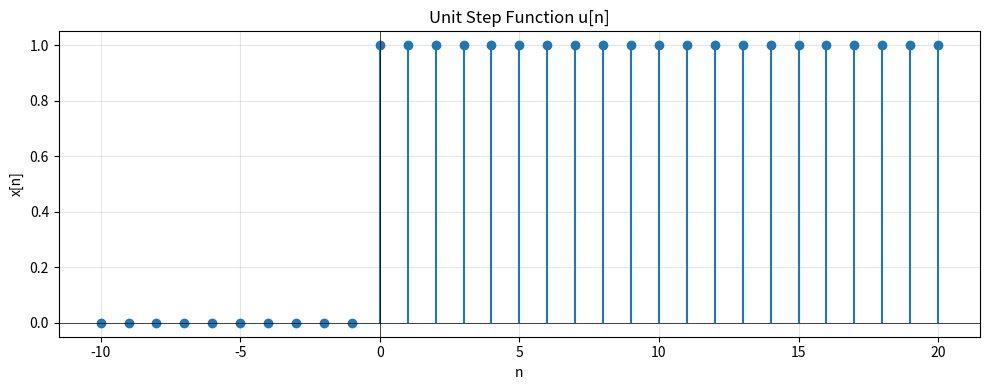
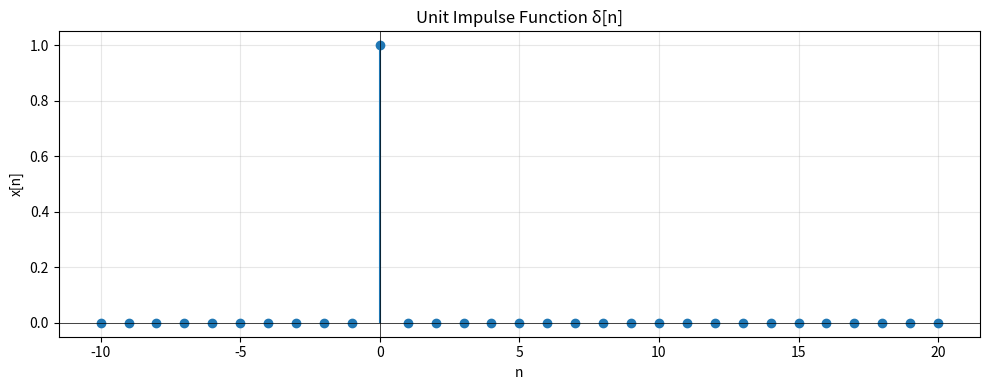
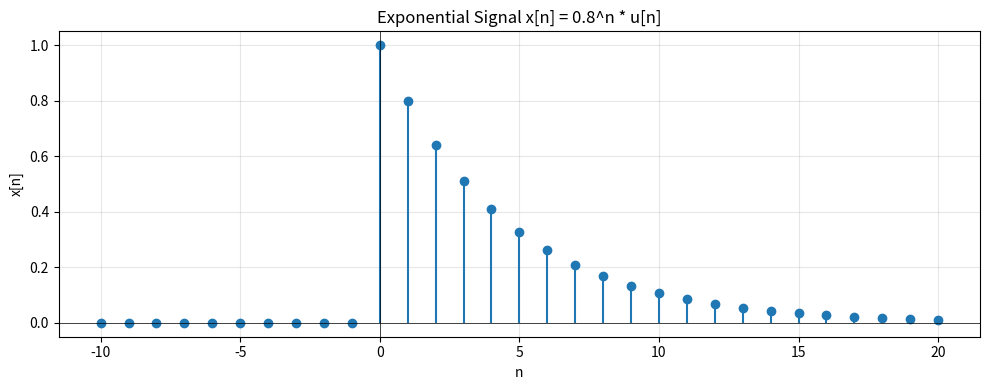
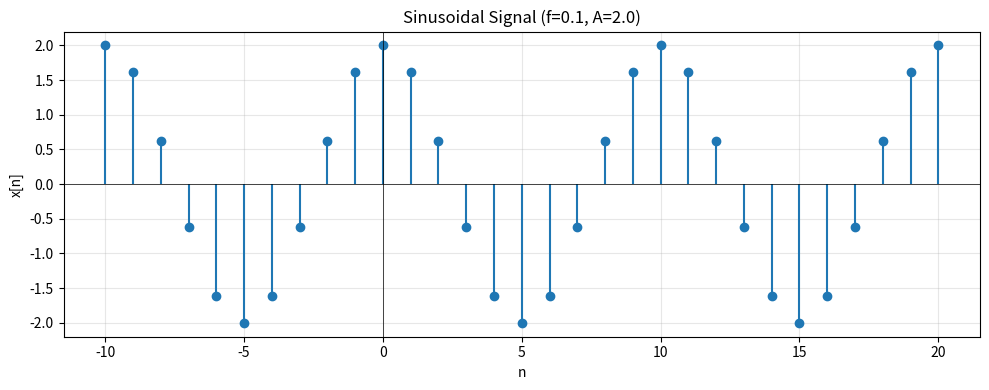
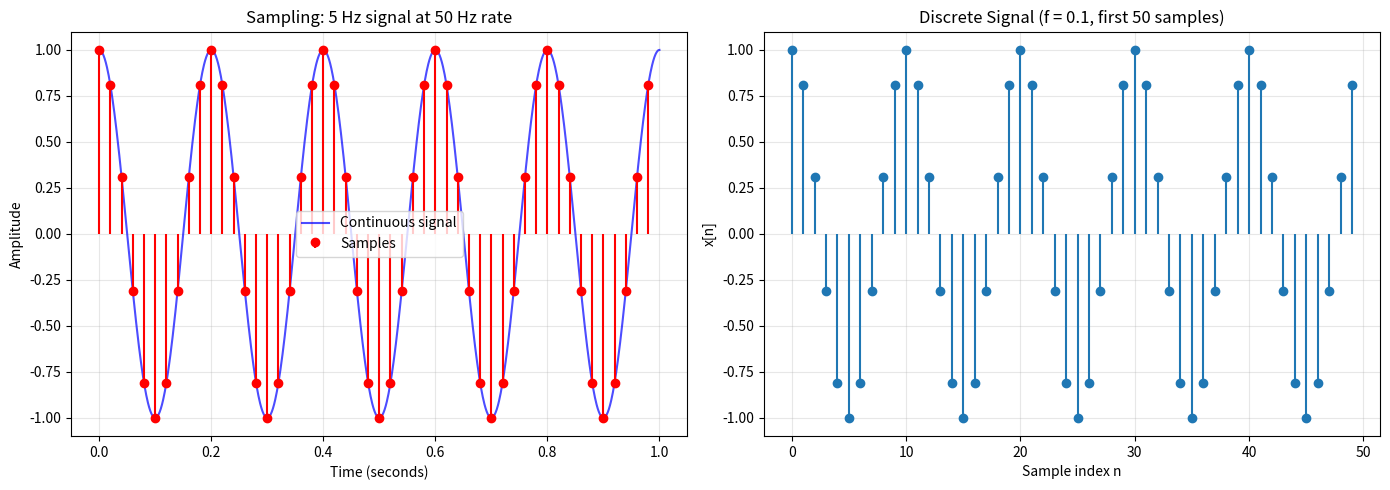
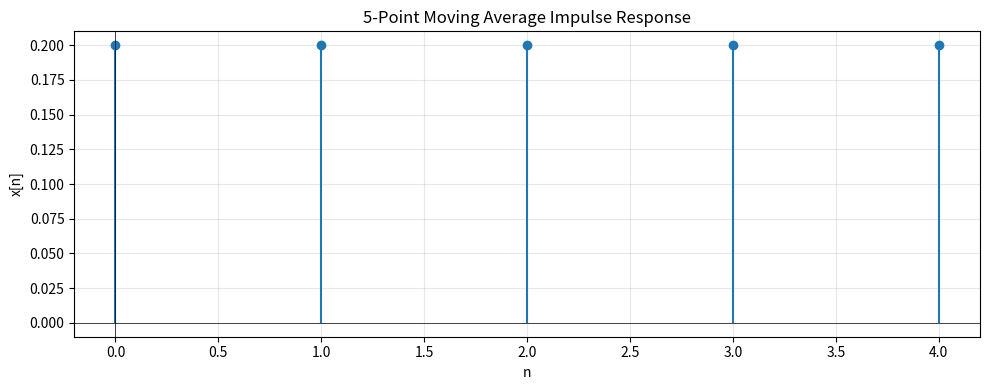

Generate these figures, in order, with matplotlib:
import numpy as np
import matplotlib.pyplot as plt


def unit_step(n):
    """
    Generate unit step function u[n].

    Args:
        n: Array of sample indices

    Returns:
        Array with u[n] = 1 for n >= 0, 0 otherwise
    """
    return np.where(n >= 0, 1.0, 0.0)


def unit_impulse(n):
    """
    Generate unit impulse (delta) function δ[n].

    Args:
        n: Array of sample indices

    Returns:
        Array with δ[n] = 1 for n = 0, 0 otherwise
    """
    return np.where(n == 0, 1.0, 0.0)


def exponential_signal(n, a):
    """
    Generate exponential signal x[n] = a^n * u[n].

    Args:
        n: Array of sample indices
        a: Base of exponential

    Returns:
        Exponential signal
    """
    return (a ** n) * unit_step(n)


def sinusoidal_signal(n, frequency, amplitude=1.0, phase=0.0):
    """
    Generate discrete sinusoidal signal.

    Args:
        n: Array of sample indices
        frequency: Normalized frequency f (cycles/sample), typically 0 to 0.5
                   Note: f = F/Fs where F is continuous freq and Fs is sampling rate
        amplitude: Signal amplitude
        phase: Phase offset in radians

    Returns:
        Sinusoidal signal x[n] = A*cos(2*pi*f*n + phi)

    Note:
        - Normalized frequency f is in cycles per sample
        - Angular frequency omega = 2*pi*f radians/sample
        - Nyquist frequency is f = 0.5 (omega = pi)
        - Frequencies above Nyquist alias to lower frequencies
    """
    return amplitude * np.cos(2 * np.pi * frequency * n + phase)


def sample_continuous_signal(F, Fs, duration, amplitude=1.0, phase=0.0):
    """
    Sample a continuous sinusoidal signal to demonstrate sampling relationship.

    Args:
        F: Continuous frequency in Hz
        Fs: Sampling rate in Hz (samples/second)
        duration: Signal duration in seconds
        amplitude: Signal amplitude
        phase: Phase offset in radians

    Returns:
        t: Continuous time array (for plotting)
        x_t: Continuous signal values
        n: Sample indices
        x_n: Sampled signal values
        f: Normalized frequency (F/Fs)

    Example:
        # Sample a 5 Hz signal at 50 Hz for 1 second
        t, x_t, n, x_n, f = sample_continuous_signal(5, 50, 1.0)
        # f = 5/50 = 0.1 cycles/sample
    """
    # Continuous signal (for visualization)
    t = np.linspace(0, duration, 1000)
    x_t = amplitude * np.cos(2 * np.pi * F * t + phase)

    # Sampled signal
    n = np.arange(0, int(duration * Fs))
    f = F / Fs  # Normalized frequency
    x_n = sinusoidal_signal(n, f, amplitude, phase)

    return t, x_t, n, x_n, f


def moving_average_impulse_response(window_size):
    """
    Generate impulse response for moving average filter.

    Args:
        window_size: Number of points to average

    Returns:
        Impulse response h[n]
    """
    return np.ones(window_size) / window_size


def plot_signal(n, x, title="Signal", xlabel="n", ylabel="x[n]", stem_plot=True):
    """
    Plot a discrete signal.

    Args:
        n: Sample indices
        x: Signal values
        title: Plot title
        xlabel: X-axis label
        ylabel: Y-axis label
        stem_plot: If True, use stem plot; otherwise use line plot
    """
    plt.figure(figsize=(10, 4))
    if stem_plot:
        plt.stem(n, x, basefmt=" ")
    else:
        plt.plot(n, x, 'b-', linewidth=2)
    plt.xlabel(xlabel)
    plt.ylabel(ylabel)
    plt.title(title)
    plt.grid(True, alpha=0.3)
    plt.axhline(y=0, color='k', linewidth=0.5)
    plt.axvline(x=0, color='k', linewidth=0.5)
    plt.tight_layout()


def verify_linearity(system_func, x1, x2, a=2.0, b=3.0):
    """
    Verify if a system is linear.

    A system is linear if: system(a*x1 + b*x2) = a*system(x1) + b*system(x2)

    Args:
        system_func: Function representing the system
        x1, x2: Input signals
        a, b: Scalar coefficients

    Returns:
        Boolean indicating if system is linear
    """
    # Left side: system(a*x1 + b*x2)
    combined_input = a * x1 + b * x2
    lhs = system_func(combined_input)

    # Right side: a*system(x1) + b*system(x2)
    rhs = a * system_func(x1) + b * system_func(x2)

    # Check if approximately equal
    is_linear = np.allclose(lhs, rhs)

    return is_linear, lhs, rhs


# Example systems
def scaling_system(x, gain=2.0):
    """Linear system: multiply by constant."""
    return gain * x


def squaring_system(x):
    """Non-linear system: square each sample."""
    return x ** 2


if __name__ == "__main__":
    # Example 1: Basic signals
    print("Example 1: Generating and plotting basic signals\n")

    n = np.arange(-10, 21)

    # Unit step
    u = unit_step(n)
    plot_signal(n, u, title="Unit Step Function u[n]")
    plt.show()

    # Unit impulse
    delta = unit_impulse(n)
    plot_signal(n, delta, title="Unit Impulse Function δ[n]")
    plt.show()

    # Exponential signal
    x_exp = exponential_signal(n, 0.8)
    plot_signal(n, x_exp, title="Exponential Signal x[n] = 0.8^n * u[n]")
    plt.show()

    # Sinusoidal signal
    x_sin = sinusoidal_signal(n, frequency=0.1, amplitude=2.0)
    plot_signal(n, x_sin, title="Sinusoidal Signal (f=0.1, A=2.0)")
    plt.show()

    # Example 2: Sampling demonstration
    print("\nExample 2: Sampling a Continuous Signal\n")

    # Sample a 5 Hz signal at 50 Hz sampling rate
    F = 5  # Hz
    Fs = 50  # samples/second
    duration = 1.0  # seconds

    t, x_t, n, x_n, f = sample_continuous_signal(F, Fs, duration)

    print(f"Continuous frequency F = {F} Hz")
    print(f"Sampling rate Fs = {Fs} Hz")
    print(f"Normalized frequency f = F/Fs = {f} cycles/sample")
    print(f"Period in samples: N = 1/f = {1/f} samples")
    print(f"Angular frequency: ω = 2πf = {2*np.pi*f:.4f} rad/sample\n")

    plt.figure(figsize=(14, 5))

    # Plot continuous and sampled signals
    plt.subplot(1, 2, 1)
    plt.plot(t, x_t, 'b-', linewidth=1.5, label='Continuous signal', alpha=0.7)
    t_samples = n / Fs  # Convert sample indices to time
    plt.stem(t_samples, x_n, linefmt='r-', markerfmt='ro', basefmt=' ', label='Samples')
    plt.xlabel('Time (seconds)')
    plt.ylabel('Amplitude')
    plt.title(f'Sampling: {F} Hz signal at {Fs} Hz rate')
    plt.legend()
    plt.grid(True, alpha=0.3)

    # Plot discrete signal with sample indices
    plt.subplot(1, 2, 2)
    plt.stem(n[:50], x_n[:50], basefmt=' ')  # Show first 50 samples
    plt.xlabel('Sample index n')
    plt.ylabel('x[n]')
    plt.title(f'Discrete Signal (f = {f}, first 50 samples)')
    plt.grid(True, alpha=0.3)

    plt.tight_layout()
    plt.show()

    # Example 3: Moving average impulse response
    print("\nExample 3: Moving Average Filter Impulse Response\n")

    h_ma = moving_average_impulse_response(5)
    n_h = np.arange(len(h_ma))
    plot_signal(n_h, h_ma, title="5-Point Moving Average Impulse Response")
    plt.show()
    print(f"Impulse response: {h_ma}")
    print(f"Sum of coefficients: {np.sum(h_ma)}")

    # Example 4: Linearity verification
    print("\nExample 4: Verifying System Linearity\n")

    n_test = np.arange(-5, 6)
    x1 = np.random.randn(len(n_test))
    x2 = np.random.randn(len(n_test))

    # Test linear system
    is_linear, _, _ = verify_linearity(scaling_system, x1, x2)
    print(f"Scaling system is linear: {is_linear}")

    # Test non-linear system
    is_linear, _, _ = verify_linearity(squaring_system, x1, x2)
    print(f"Squaring system is linear: {is_linear}")

    print("\nModule 1 examples completed!")
